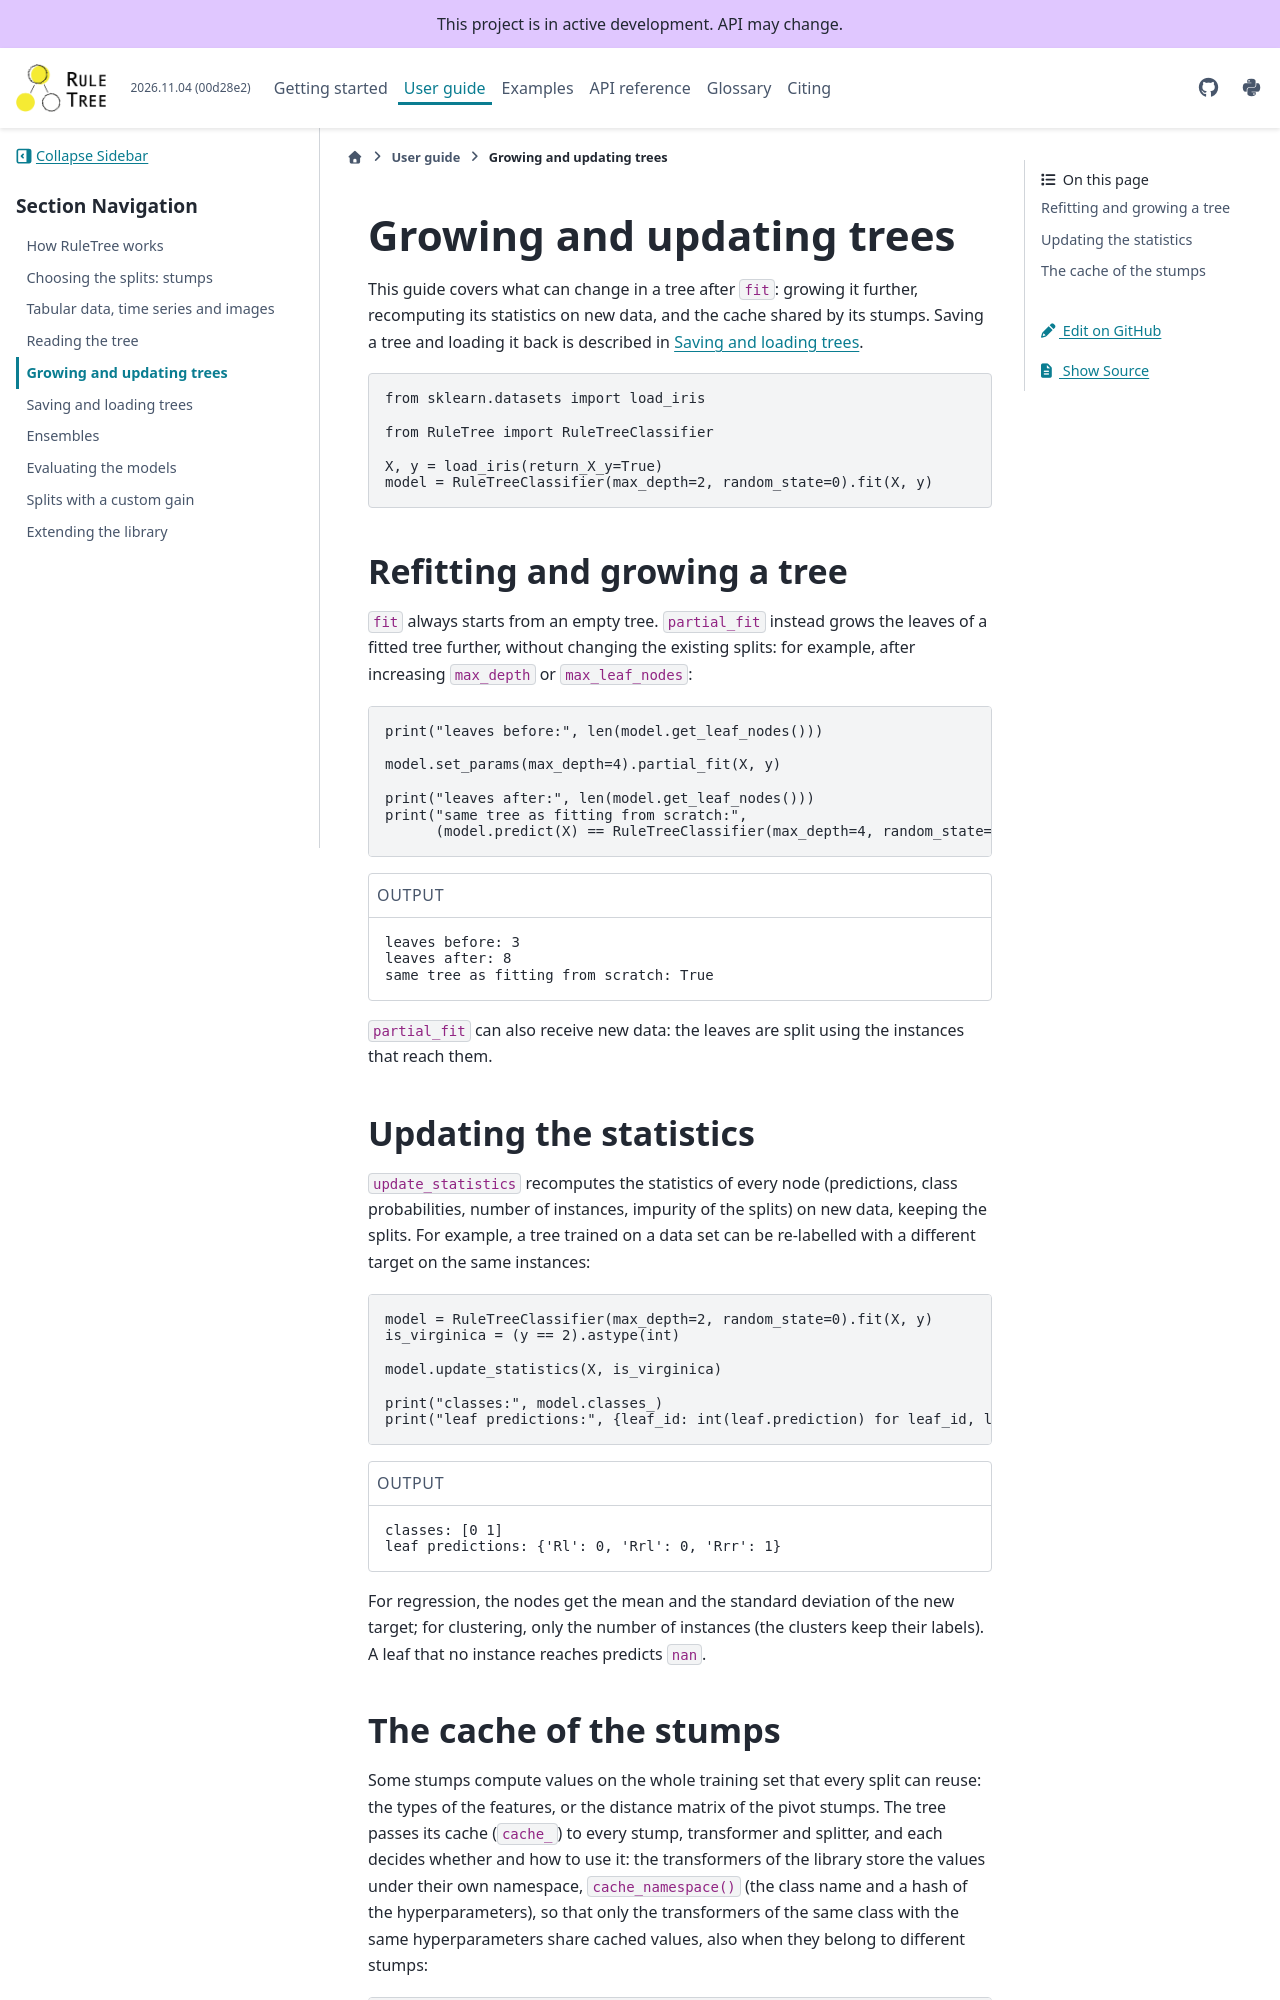

repository: fismimosa/RuleTree · page: guides/lifecycle.html · generator: jekyll

Growing and updating trees
==========================

This guide covers what can change in a tree after ``fit``: growing it further, recomputing its
statistics on new data, and the cache shared by its stumps. Saving a tree and loading it back is
described in :doc:`saving`.

.. code-block:: python

   from sklearn.datasets import load_iris

   from RuleTree import RuleTreeClassifier

   X, y = load_iris(return_X_y=True)
   model = RuleTreeClassifier(max_depth=2, random_state=0).fit(X, y)


Refitting and growing a tree
----------------------------

``fit`` always starts from an empty tree. ``partial_fit`` instead grows the leaves of a fitted
tree further, without changing the existing splits: for example, after increasing ``max_depth``
or ``max_leaf_nodes``:

.. code-block:: python

   print("leaves before:", len(model.get_leaf_nodes()))

   model.set_params(max_depth=4).partial_fit(X, y)

   print("leaves after:", len(model.get_leaf_nodes()))
   print("same tree as fitting from scratch:",
         (model.predict(X) == RuleTreeClassifier(max_depth=4, random_state=0).fit(X, y).predict(X)).all())

.. code-block:: text
   :caption: Output

   leaves before: 3
   leaves after: 8
   same tree as fitting from scratch: True

``partial_fit`` can also receive new data: the leaves are split using the instances that reach
them.


Updating the statistics
-----------------------

``update_statistics`` recomputes the statistics of every node (predictions, class probabilities,
number of instances, impurity of the splits) on new data, keeping the splits. For example, a tree
trained on a data set can be re-labelled with a different target on the same instances:

.. code-block:: python

   model = RuleTreeClassifier(max_depth=2, random_state=0).fit(X, y)
   is_virginica = (y == 2).astype(int)

   model.update_statistics(X, is_virginica)

   print("classes:", model.classes_)
   print("leaf predictions:", {leaf_id: int(leaf.prediction) for leaf_id, leaf in model.get_leaf_nodes().items()})

.. code-block:: text
   :caption: Output

   classes: [0 1]
   leaf predictions: {'Rl': 0, 'Rrl': 0, 'Rrr': 1}

For regression, the nodes get the mean and the standard deviation of the new target; for
clustering, only the number of instances (the clusters keep their labels). A leaf that no
instance reaches predicts ``nan``.
